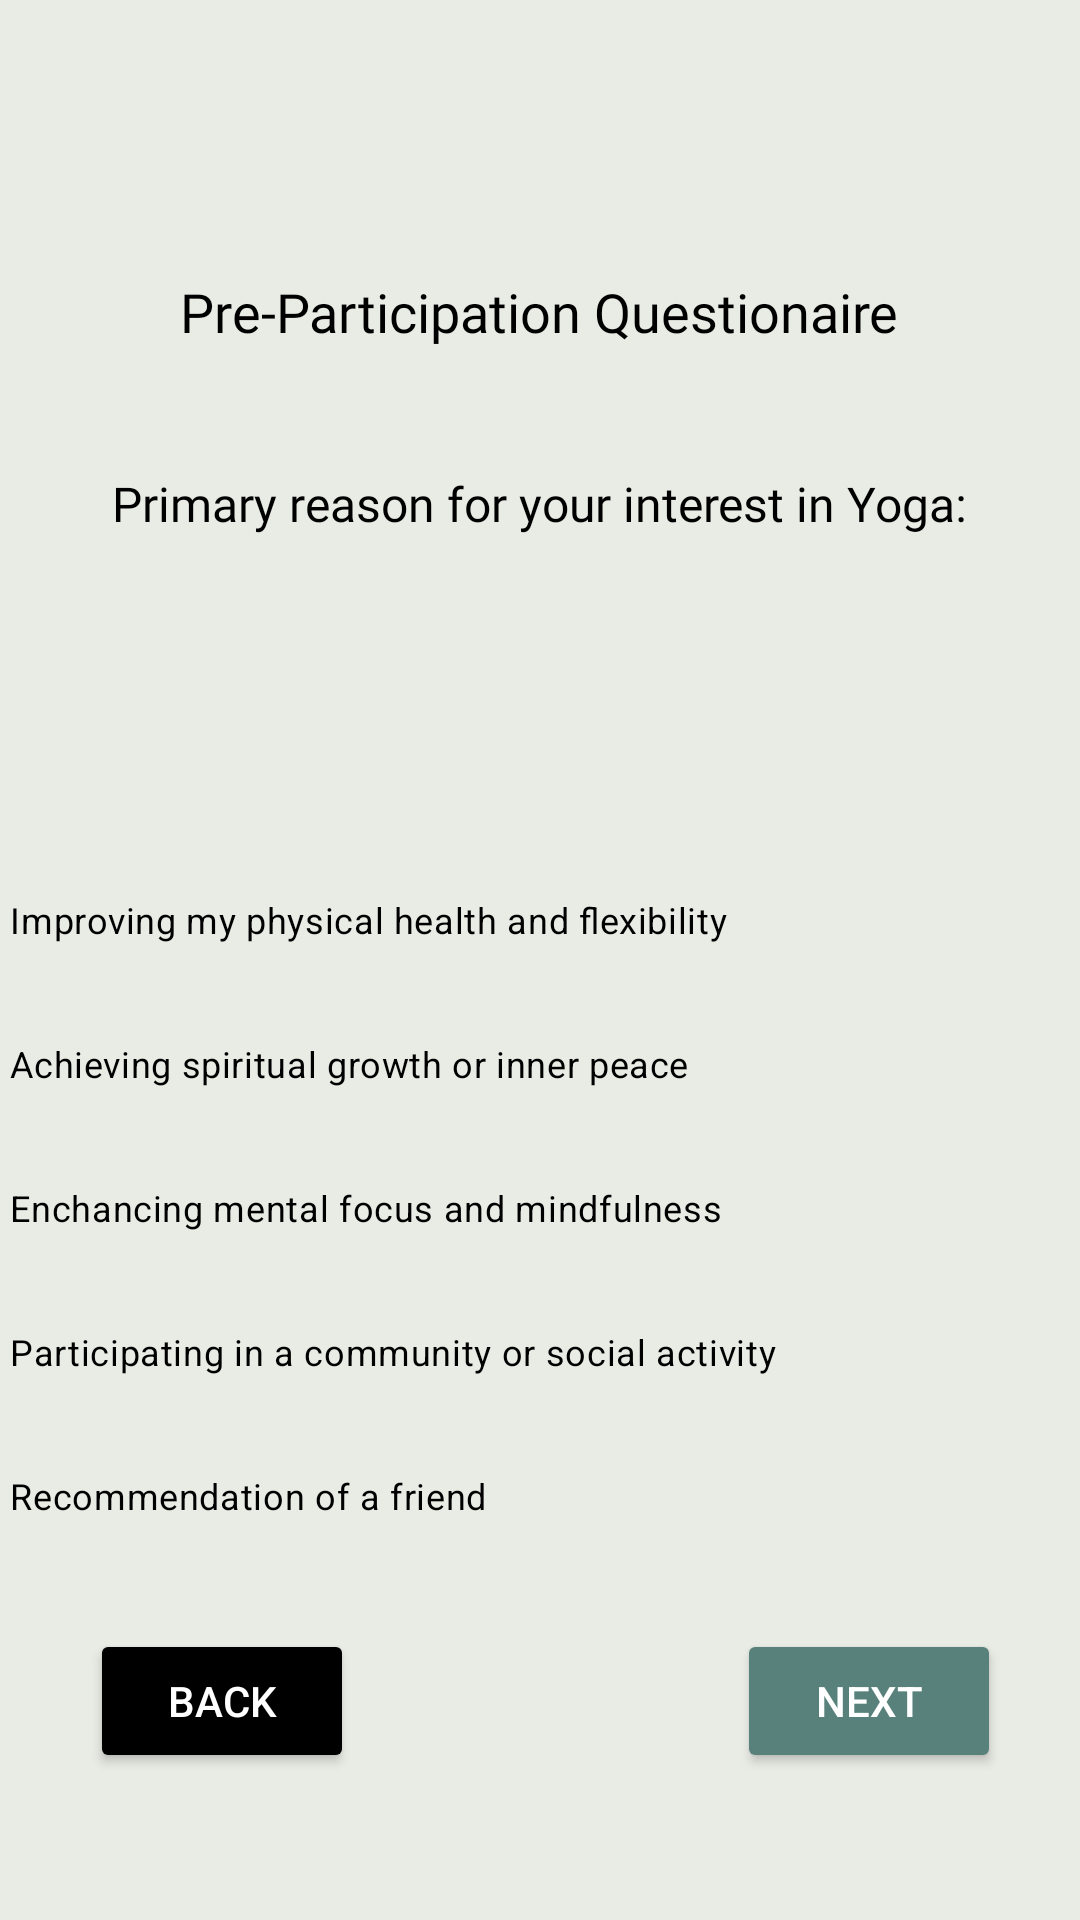

The Android layout XML behind this screen, and the referenced resources:
<!-- AndroidManifest.xml: application theme Theme.YogArena -->
<!-- res/layout/fragment_questionaire_two.xml -->
<?xml version="1.0" encoding="utf-8"?>
<androidx.constraintlayout.widget.ConstraintLayout xmlns:android="http://schemas.android.com/apk/res/android"
    xmlns:app="http://schemas.android.com/apk/res-auto"
    xmlns:tools="http://schemas.android.com/tools"
    android:layout_width="match_parent"
    android:layout_height="match_parent"
    android:background="#E9EBE5"
    tools:context=".questionaire_two">

    
    <TextView
        android:id="@+id/textView4"
        android:layout_width="wrap_content"
        android:layout_height="wrap_content"
        android:fontFamily="@font/merriweather_bold"
        android:text="Pre-Participation Questionaire"
        android:textSize="18sp"
        app:layout_constraintBottom_toBottomOf="parent"
        app:layout_constraintEnd_toEndOf="parent"
        app:layout_constraintHorizontal_bias="0.499"
        app:layout_constraintStart_toStartOf="parent"
        app:layout_constraintTop_toTopOf="parent"
        app:layout_constraintVertical_bias="0.149"
        android:textColor="@color/black"/>

    <TextView
        android:id="@+id/textView5"
        android:layout_width="wrap_content"
        android:layout_height="wrap_content"
        android:fontFamily="@font/merriweather_bold"
        android:text="Primary reason for your interest in Yoga:"
        android:textSize="16sp"
        app:layout_constraintBottom_toBottomOf="parent"
        app:layout_constraintEnd_toEndOf="parent"
        app:layout_constraintHorizontal_bias="0.499"
        app:layout_constraintStart_toStartOf="parent"
        app:layout_constraintTop_toTopOf="parent"
        app:layout_constraintVertical_bias="0.254"
        android:textColor="@color/black"/>

    <Button
        android:id="@+id/Back_Button"
        android:layout_width="wrap_content"
        android:layout_height="wrap_content"
        android:backgroundTint="@color/black"
        android:text="Back"
        app:layout_constraintBottom_toBottomOf="parent"
        app:layout_constraintEnd_toEndOf="parent"
        app:layout_constraintHorizontal_bias="0.11"
        app:layout_constraintStart_toStartOf="parent"
        app:layout_constraintTop_toTopOf="parent"
        app:layout_constraintVertical_bias="0.917"
        android:textColor="@color/white"/>

    <Button
        android:id="@+id/Next_Button"
        android:layout_width="wrap_content"
        android:layout_height="wrap_content"
        android:backgroundTint="#59817B"
        android:text="Next"
        app:layout_constraintBottom_toBottomOf="parent"
        app:layout_constraintEnd_toEndOf="parent"
        app:layout_constraintHorizontal_bias="0.903"
        app:layout_constraintStart_toStartOf="parent"
        app:layout_constraintTop_toTopOf="parent"
        app:layout_constraintVertical_bias="0.917"
        android:textColor="@color/white"/>

    <RadioGroup
        android:id="@+id/radioGroup"
        android:layout_width="410dp"
        android:layout_height="wrap_content"
        app:layout_constraintBottom_toBottomOf="parent"
        app:layout_constraintEnd_toEndOf="parent"
        app:layout_constraintHorizontal_bias="0.582"
        app:layout_constraintStart_toStartOf="parent"
        app:layout_constraintTop_toTopOf="parent"
        app:layout_constraintVertical_bias="0.707">


        <RadioButton
            android:id="@+id/Improving_my_mental_health"
            android:layout_width="wrap_content"
            android:layout_height="wrap_content"
            android:text="Improving my physical health and flexibility"
            android:textColor="@color/black"
            android:textSize="12sp"
            app:layout_constraintBottom_toBottomOf="parent"
            app:layout_constraintEnd_toEndOf="parent"
            app:layout_constraintHorizontal_bias="0.169"
            app:layout_constraintStart_toStartOf="parent"
            app:layout_constraintTop_toTopOf="parent"
            app:layout_constraintVertical_bias="0.118" />

        <RadioButton
            android:id="@+id/Achieving_spiritual_growth_or_inner_peace"
            android:layout_width="wrap_content"
            android:layout_height="wrap_content"
            android:paddingEnd="9dp"
            android:text="Achieving spiritual growth or inner peace"
            android:textColor="@color/black"
            android:textSize="12sp"
            app:layout_constraintBottom_toBottomOf="parent"
            app:layout_constraintEnd_toEndOf="parent"
            app:layout_constraintHorizontal_bias="0.166"
            app:layout_constraintStart_toStartOf="parent"
            app:layout_constraintTop_toTopOf="parent"
            app:layout_constraintVertical_bias="0.496" />

        <RadioButton
            android:id="@+id/Enchancing_my_mental_focus_and_mindfulness"
            android:layout_width="wrap_content"
            android:layout_height="wrap_content"
            android:text="Enchancing mental focus and mindfulness"
            android:textColor="@color/black"
            android:textSize="12sp"
            app:layout_constraintBottom_toBottomOf="parent"
            app:layout_constraintEnd_toEndOf="parent"
            app:layout_constraintHorizontal_bias="0.169"
            app:layout_constraintStart_toStartOf="parent"
            app:layout_constraintTop_toTopOf="parent"
            app:layout_constraintVertical_bias="0.881" />

        <RadioButton
            android:id="@+id/Participating_in_a_community_or_social_activity"
            android:layout_width="wrap_content"
            android:layout_height="wrap_content"
            android:text="Participating in a community or social activity"
            android:textColor="@color/black"
            android:textSize="12sp"
            app:layout_constraintBottom_toBottomOf="parent"
            app:layout_constraintEnd_toEndOf="parent"
            app:layout_constraintHorizontal_bias="0.843"
            app:layout_constraintStart_toStartOf="parent"
            app:layout_constraintTop_toTopOf="parent"
            app:layout_constraintVertical_bias="0.14" />

        <RadioButton
            android:id="@+id/Recommendation_of_a_friend"
            android:layout_width="wrap_content"
            android:layout_height="wrap_content"
            android:text="Recommendation of a friend"
            android:textColor="@color/black"
            android:textSize="12sp"
            app:layout_constraintBottom_toBottomOf="parent"
            app:layout_constraintEnd_toEndOf="parent"
            app:layout_constraintHorizontal_bias="0.683"
            app:layout_constraintStart_toStartOf="parent"
            app:layout_constraintTop_toTopOf="parent"
            app:layout_constraintVertical_bias="0.496" />


    </RadioGroup>
        <FrameLayout
        android:id="@+id/questionaire_two"
        android:layout_width="match_parent"
        android:layout_height="match_parent"
        android:visibility="visible" />
</androidx.constraintlayout.widget.ConstraintLayout>
<!-- resources referenced by this layout -->
<resources>
  <color name="black">#FF000000</color>
  <color name="white">#FFFFFFFF</color>
  <style name="Theme.YogArena" parent="Base.Theme.YogArena" />
  <style name="Base.Theme.YogArena" parent="Theme.Material3.DayNight.NoActionBar">
          
          
      </style>
</resources>
